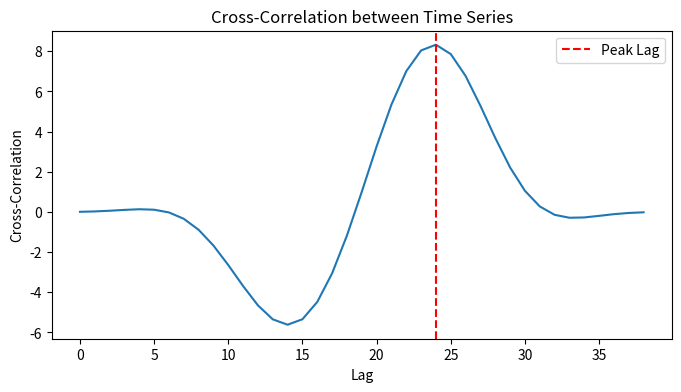

The matplotlib source for this figure:
#To Calculate and plot the time lag between peaks of Cross-correlation of two time-series.
#Also finding the phase angle lag between the datasets.

import numpy as np
import matplotlib.pyplot as plt

#input as list of Amplitudes.
Amplitude1 = [-0.393105, -0.822565, -1.32783, -1.84869, -2.30533, -2.52846, -2.40997, -1.97941, -1.24355, -0.517542, 0.0990675, 1.13414, 2.17622, 3.01957, 3.55358, 3.72256, 3.47835, 2.7966, 1.96388, 1.23775]
Amplitude2 = [0.865257, 2.09646, 3.55949, 5.0869, 6.39701, 7.34355, 7.71642, 7.22113, 5.87831, 3.78083, 1.15362, -1.68, -4.35489, -6.53074, -7.95374, -8.48222, -8.08787, -7.15307, -5.63978, -3.91215]
Amplitude_comp1 = [-0.0413589, -0.0744249, -0.108228, -0.161074, -0.224722, -0.291076, -0.334128, -0.333282, -0.271283, -0.153474, -0.00260863, 0.153474, 0.271283, 0.333282, 0.334128, 0.291076, 0.224722, 0.161074, 0.108228,0.0744249]
Amplitude_comp2 = [-0.013995, -0.0186956, -0.0275364, -0.0311656, -0.0149192, 0.0346624, 0.12169, 0.23547, 0.351297, 0.438163, 0.470425, 0.438163, 0.351297, 0.23547, 0.12169, 0.0346624, -0.0149192, -0.0311656, -0.0275364, -0.0186956]

#Find Correlation & Corr %age
cross_corr = np.correlate(Amplitude1, Amplitude_comp2, mode='full')
percentage1 = (cross_corr.max() / (np.linalg.norm(Amplitude1) * np.linalg.norm(Amplitude_comp2))) * 100

print("Cross-corr:{:.2f}%".format(percentage1))
print(cross_corr)
print(np.argmax(cross_corr))

#Find peak lag
peak_lag = np.argmax(cross_corr) - (len(Amplitude1) - 1)
time_lag = peak_lag  

plt.figure(figsize=(8, 4))
plt.plot(cross_corr)
plt.xlabel('Lag')
plt.ylabel('Cross-Correlation')
plt.title('Cross-Correlation between Time Series')
plt.axvline(x=peak_lag + (len(Amplitude2) - 1), color='r', linestyle='--', label='Peak Lag')
plt.legend()

print("Time Lag between Peaks of Cross-Correlations:", time_lag, "units")

period = 40 

phase_angle_lag = (time_lag / period) * 360

print("Phase Angle Lag between Time Series:", phase_angle_lag, "degrees")
plt.show()
